The GitHub repository Luki26-png/mango-leaf-classifier contains a labelled image folder "split_cnn_dataset" with 3 categories: apel mango, dodol mango, harum manis mango. Examples follow, each with its label.

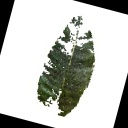
Label: dodol mango

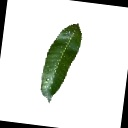
Label: apel mango

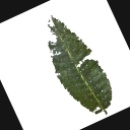
Label: dodol mango

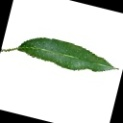
Label: harum manis mango

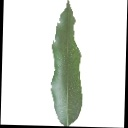
Label: harum manis mango

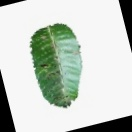
Label: apel mango
